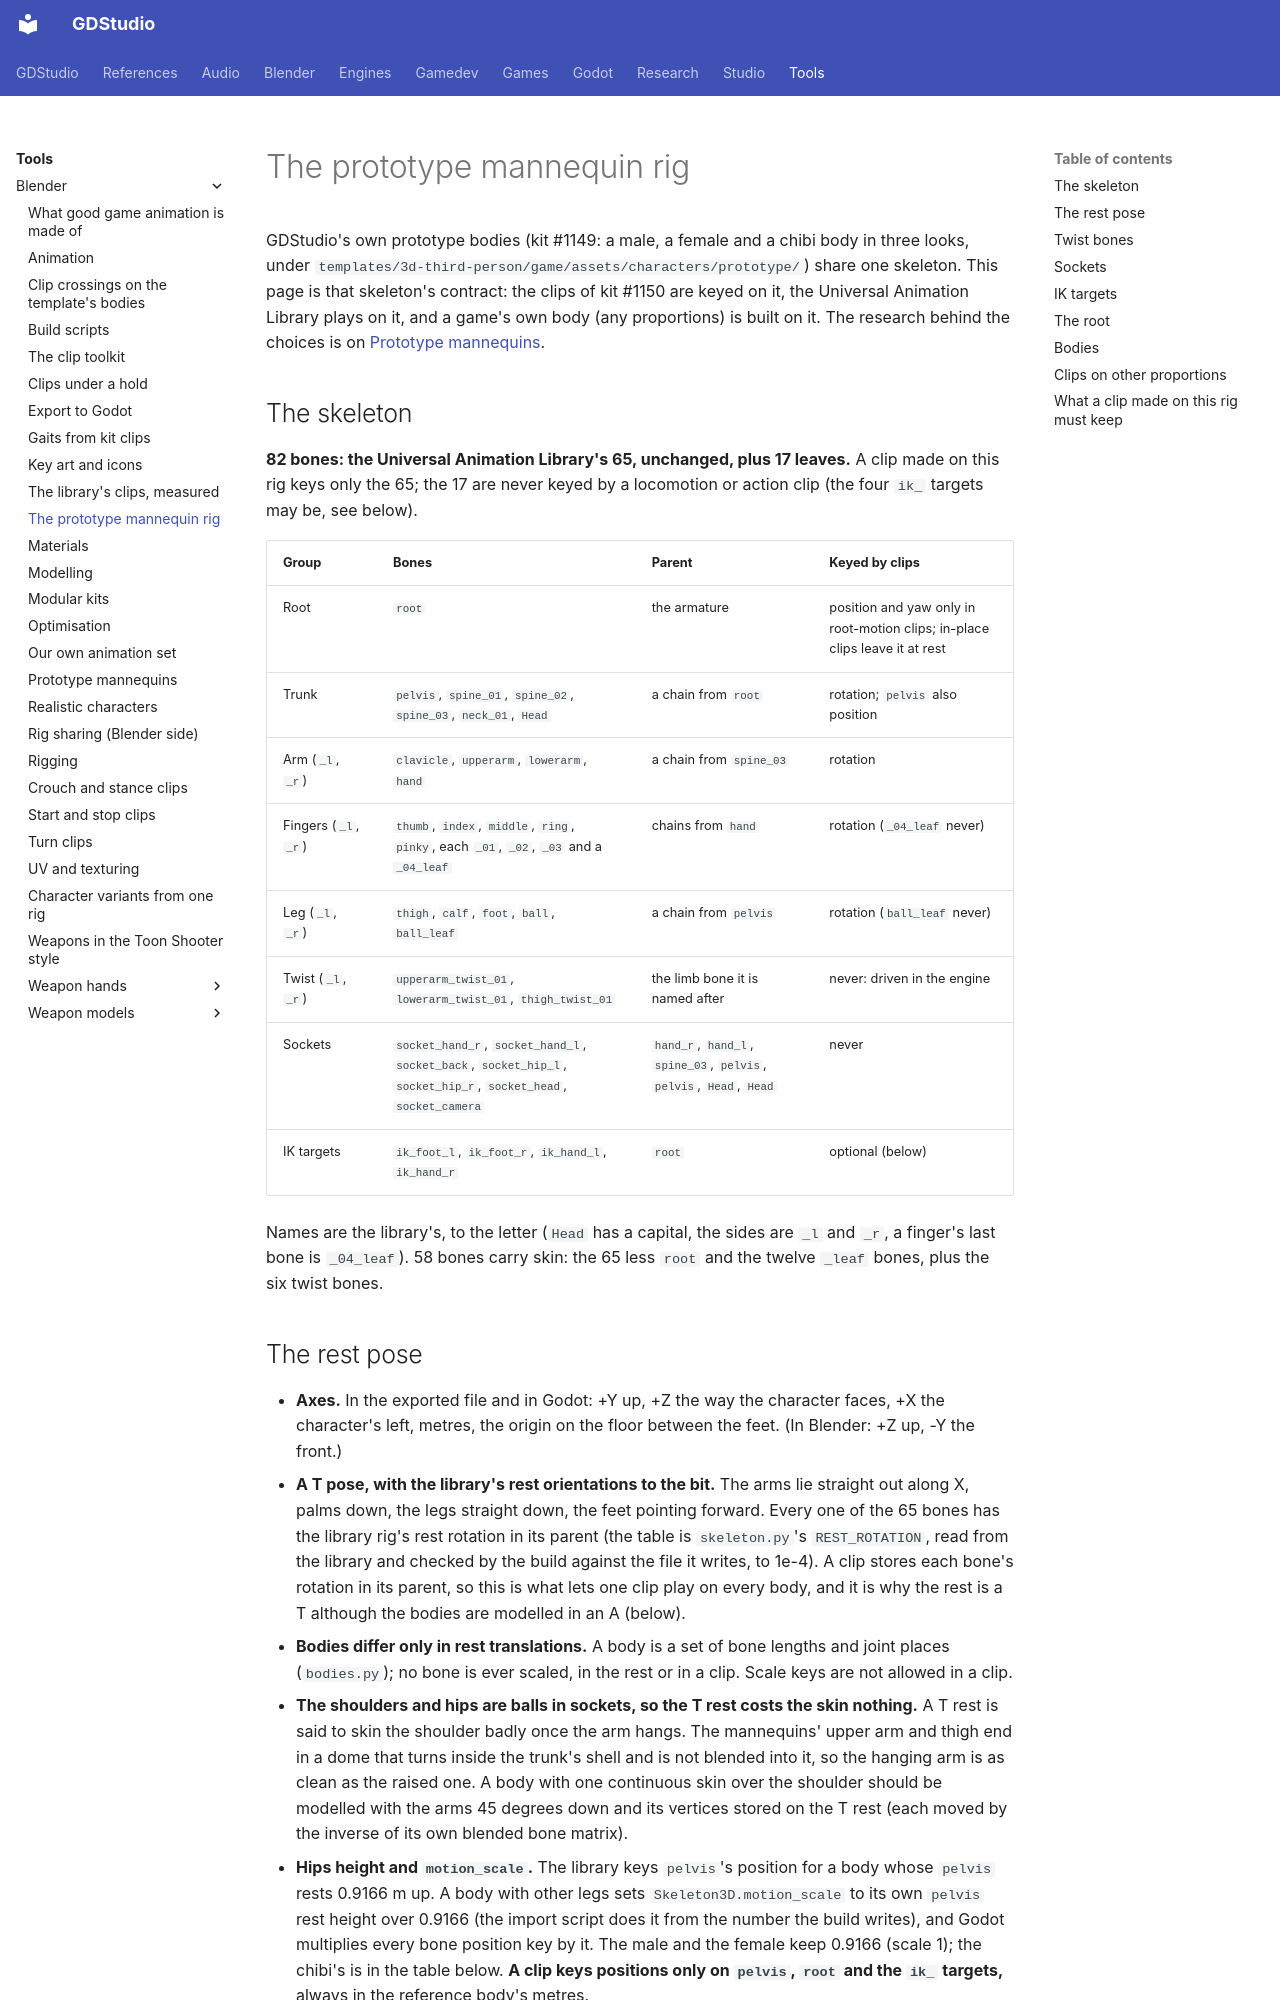

repository: Ryubara/gdstudio · page: tools/blender/mannequin-rig/index.html · generator: mkdocs

# The prototype mannequin rig

<!-- new section: GDStudio's own rig is a contract two issues build on (#1149 the bodies, #1150 the clips); the
rigging page is about cleaning and sharing the Quaternius kit rigs -->

GDStudio's own prototype bodies (kit #1149: a male, a female and a chibi body in three looks, under
`templates/3d-third-person/game/assets/characters/prototype/`) share one skeleton. This page is that skeleton's
contract: the clips of kit #1150 are keyed on it, the Universal Animation Library plays on it, and a game's own body
(any proportions) is built on it. The research behind the choices is on
[Prototype mannequins](prototype-mannequins.md).

## The skeleton {#skeleton}

<!-- new section: the rigging page covers the Quaternius kit rigs; nothing named the bones, rest pose and sockets of
GDStudio's own rig, which two issues (#1149 the bodies, #1150 the clips) build on at once -->

**82 bones: the Universal Animation Library's 65, unchanged, plus 17 leaves.** A clip made on this rig keys only the
65; the 17 are never keyed by a locomotion or action clip (the four `ik_` targets may be, see below).

| Group | Bones | Parent | Keyed by clips |
| --- | --- | --- | --- |
| Root | `root` | the armature | position and yaw only in root-motion clips; in-place clips leave it at rest |
| Trunk | `pelvis`, `spine_01`, `spine_02`, `spine_03`, `neck_01`, `Head` | a chain from `root` | rotation; `pelvis` also position |
| Arm (`_l`, `_r`) | `clavicle`, `upperarm`, `lowerarm`, `hand` | a chain from `spine_03` | rotation |
| Fingers (`_l`, `_r`) | `thumb`, `index`, `middle`, `ring`, `pinky`, each `_01`, `_02`, `_03` and a `_04_leaf` | chains from `hand` | rotation (`_04_leaf` never) |
| Leg (`_l`, `_r`) | `thigh`, `calf`, `foot`, `ball`, `ball_leaf` | a chain from `pelvis` | rotation (`ball_leaf` never) |
| Twist (`_l`, `_r`) | `upperarm_twist_01`, `lowerarm_twist_01`, `thigh_twist_01` | the limb bone it is named after | never: driven in the engine |
| Sockets | `socket_hand_r`, `socket_hand_l`, `socket_back`, `socket_hip_l`, `socket_hip_r`, `socket_head`, `socket_camera` | `hand_r`, `hand_l`, `spine_03`, `pelvis`, `pelvis`, `Head`, `Head` | never |
| IK targets | `ik_foot_l`, `ik_foot_r`, `ik_hand_l`, `ik_hand_r` | `root` | optional (below) |

Names are the library's, to the letter (`Head` has a capital, the sides are `_l` and `_r`, a finger's last bone is
`_04_leaf`). 58 bones carry skin: the 65 less `root` and the twelve `_leaf` bones, plus the six twist bones.
